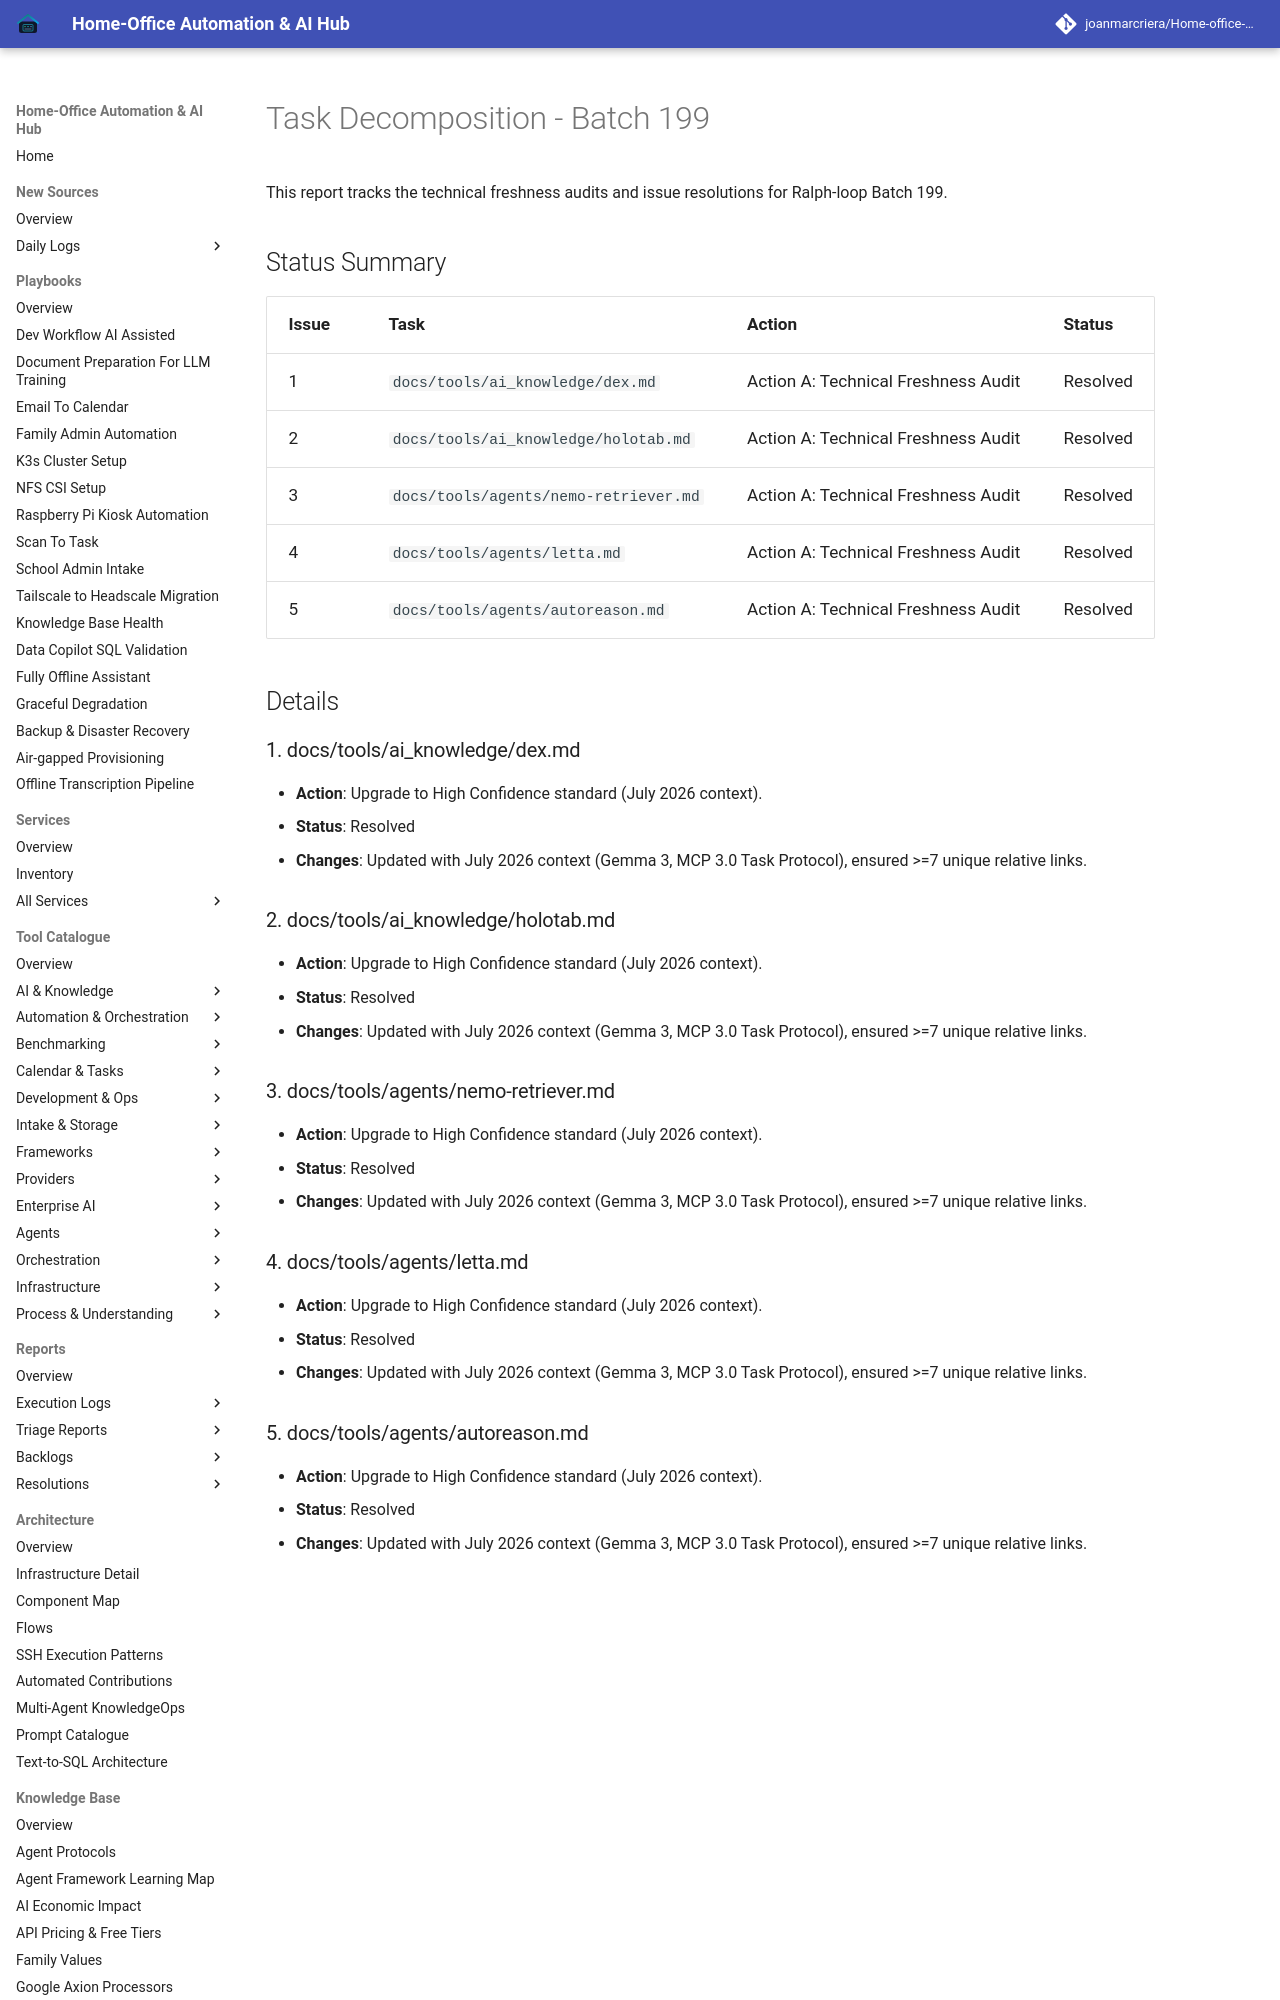

repository: joanmarcriera/Home-office-automations · page: reports/task-decomposition-batch-199/index.html · generator: mkdocs

# Task Decomposition - Batch 199

This report tracks the technical freshness audits and issue resolutions for Ralph-loop Batch 199.

## Status Summary

| Issue | Task | Action | Status |
|-------|------|--------|--------|
| 1 | `docs/tools/ai_knowledge/dex.md` | Action A: Technical Freshness Audit | Resolved |
| 2 | `docs/tools/ai_knowledge/holotab.md` | Action A: Technical Freshness Audit | Resolved |
| 3 | `docs/tools/agents/nemo-retriever.md` | Action A: Technical Freshness Audit | Resolved |
| 4 | `docs/tools/agents/letta.md` | Action A: Technical Freshness Audit | Resolved |
| 5 | `docs/tools/agents/autoreason.md` | Action A: Technical Freshness Audit | Resolved |

## Details

### 1. docs/tools/ai_knowledge/dex.md
- **Action**: Upgrade to High Confidence standard (July 2026 context).
- **Status**: Resolved
- **Changes**: Updated with July 2026 context (Gemma 3, MCP 3.0 Task Protocol), ensured >=7 unique relative links.
